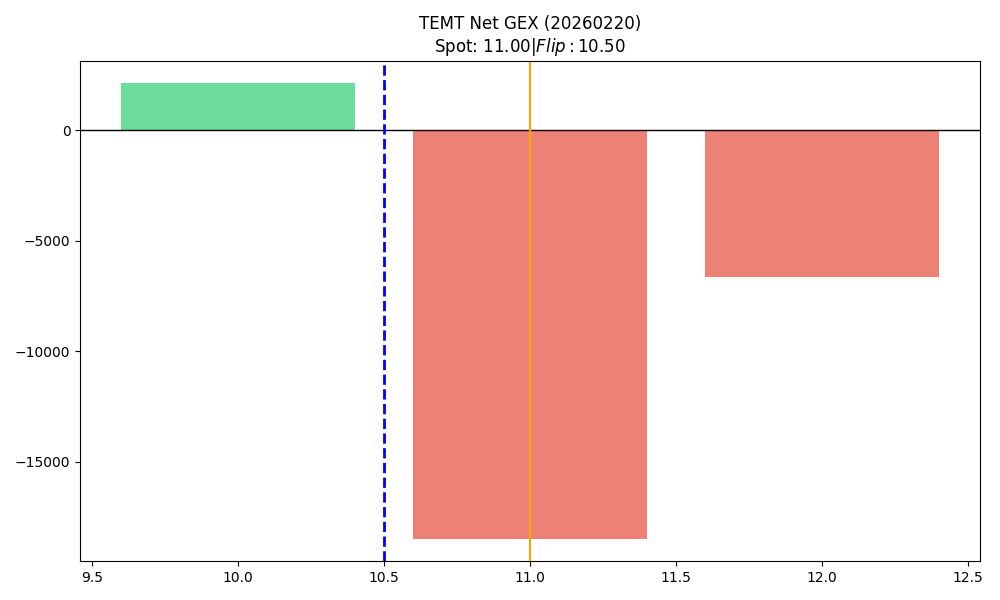

The table this chart was drawn from, first rows:
strike, call_gex, put_gex, call_dex, put_dex, net_greek_delta, net_gex
10.0, 8340, 6207, 41030, -22772, 0.1482, 2133
11.0, 2066, 20545, 10634, -79494, -0.5397, -18479
12.0, 2576, 9214, 10479, -58225, -0.4718, -6637
